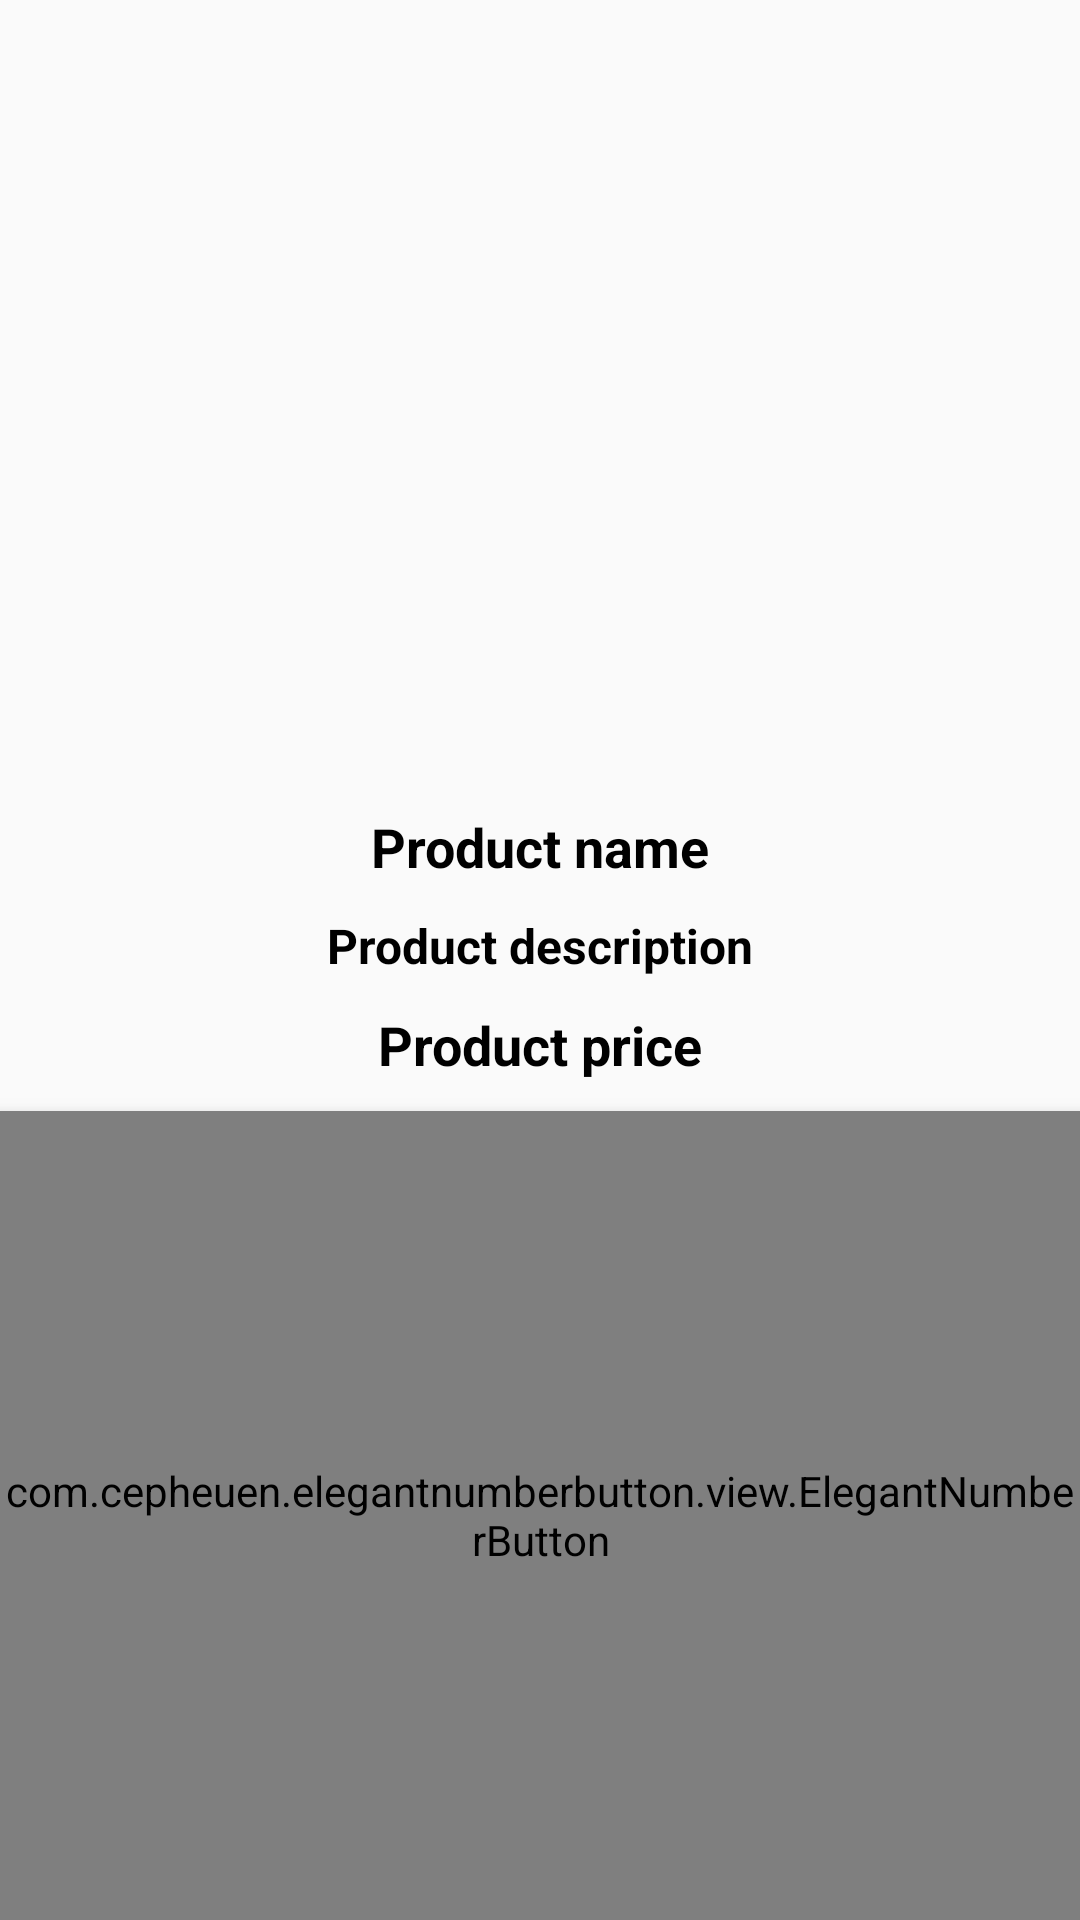

Here is an Android app screen rendered from its layout file. Give the layout XML and the strings, colors and styles it references.
<!-- AndroidManifest.xml: application theme AppTheme -->
<!-- res/layout/activity_product_details.xml -->
<?xml version="1.0" encoding="utf-8"?>
<RelativeLayout xmlns:android="http://schemas.android.com/apk/res/android"
    xmlns:app="http://schemas.android.com/apk/res-auto"
    xmlns:tools="http://schemas.android.com/tools"
    android:layout_width="match_parent"
    android:layout_height="match_parent"
    tools:context=".ProductDetailsActivity">
    <ImageView
        android:id="@+id/product_image_details"
        android:layout_width="match_parent"
        android:layout_height="260dp"
        android:scaleType="centerCrop"
        />



    <TextView
        android:id="@+id/product_name_details"
        android:layout_width="match_parent"
        android:layout_height="wrap_content"
        android:text="Product name"
        android:layout_below="@+id/product_image_details"
        android:textColor="@android:color/black"
        android:textSize="18sp"
        android:textStyle="bold"
        android:gravity="center"
        android:layout_marginTop="10dp"
        />
    <TextView
        android:id="@+id/product_description_details"
        android:layout_width="match_parent"
        android:layout_height="wrap_content"
        android:layout_below="@+id/product_name_details"
        android:text="Product description"
        android:textColor="@android:color/black"
        android:textSize="16sp"
        android:textStyle="bold"
        android:gravity="center"
        android:layout_marginTop="10dp"
        />
    <TextView
        android:id="@+id/product_price_details"
        android:layout_width="match_parent"
        android:layout_height="wrap_content"
        android:layout_below="@+id/product_description_details"
        android:text="Product price"
        android:textColor="@android:color/black"
        android:textSize="18sp"
        android:textStyle="bold"
        android:gravity="center"
        android:layout_marginTop="10dp"
        />

    <com.cepheuen.elegantnumberbutton.view.ElegantNumberButton
        android:id="@+id/number_btn"
        android:layout_width="wrap_content"
        android:layout_height="match_parent"
        android:layout_below="@+id/product_price_details"
        android:layout_centerHorizontal="true"
        android:layout_marginTop="10dp"
        android:elevation="6dp"
        app:finalNumber="10"
        app:initialNumber="1"
        app:textSize="16dp"></com.cepheuen.elegantnumberbutton.view.ElegantNumberButton>

    <Button
        android:id="@+id/p_add_to_cart_button"
        android:layout_width="match_parent"
        android:layout_height="wrap_content"
        android:background="@color/colorPrimaryDark"
        android:layout_margin="15dp"
        android:layout_alignParentBottom="true"
        android:text="Add to Cart"
        android:textColor="@android:color/white"
        android:textSize="18dp"
        />

</RelativeLayout>
<!-- resources referenced by this layout -->
<resources>
  <color name="colorPrimaryDark">#88527F</color>
  <style name="AppTheme" parent="Theme.AppCompat.Light.NoActionBar">
          <item name="colorPrimary">@color/colorPrimary</item>
          <item name="colorPrimaryDark">@color/colorPrimaryDark</item>
          <item name="colorAccent">@color/colorAccent</item>
      </style>
  <color name="colorPrimary">#9F87AF</color>
  <color name="colorAccent">#B1DDF1</color>
</resources>
